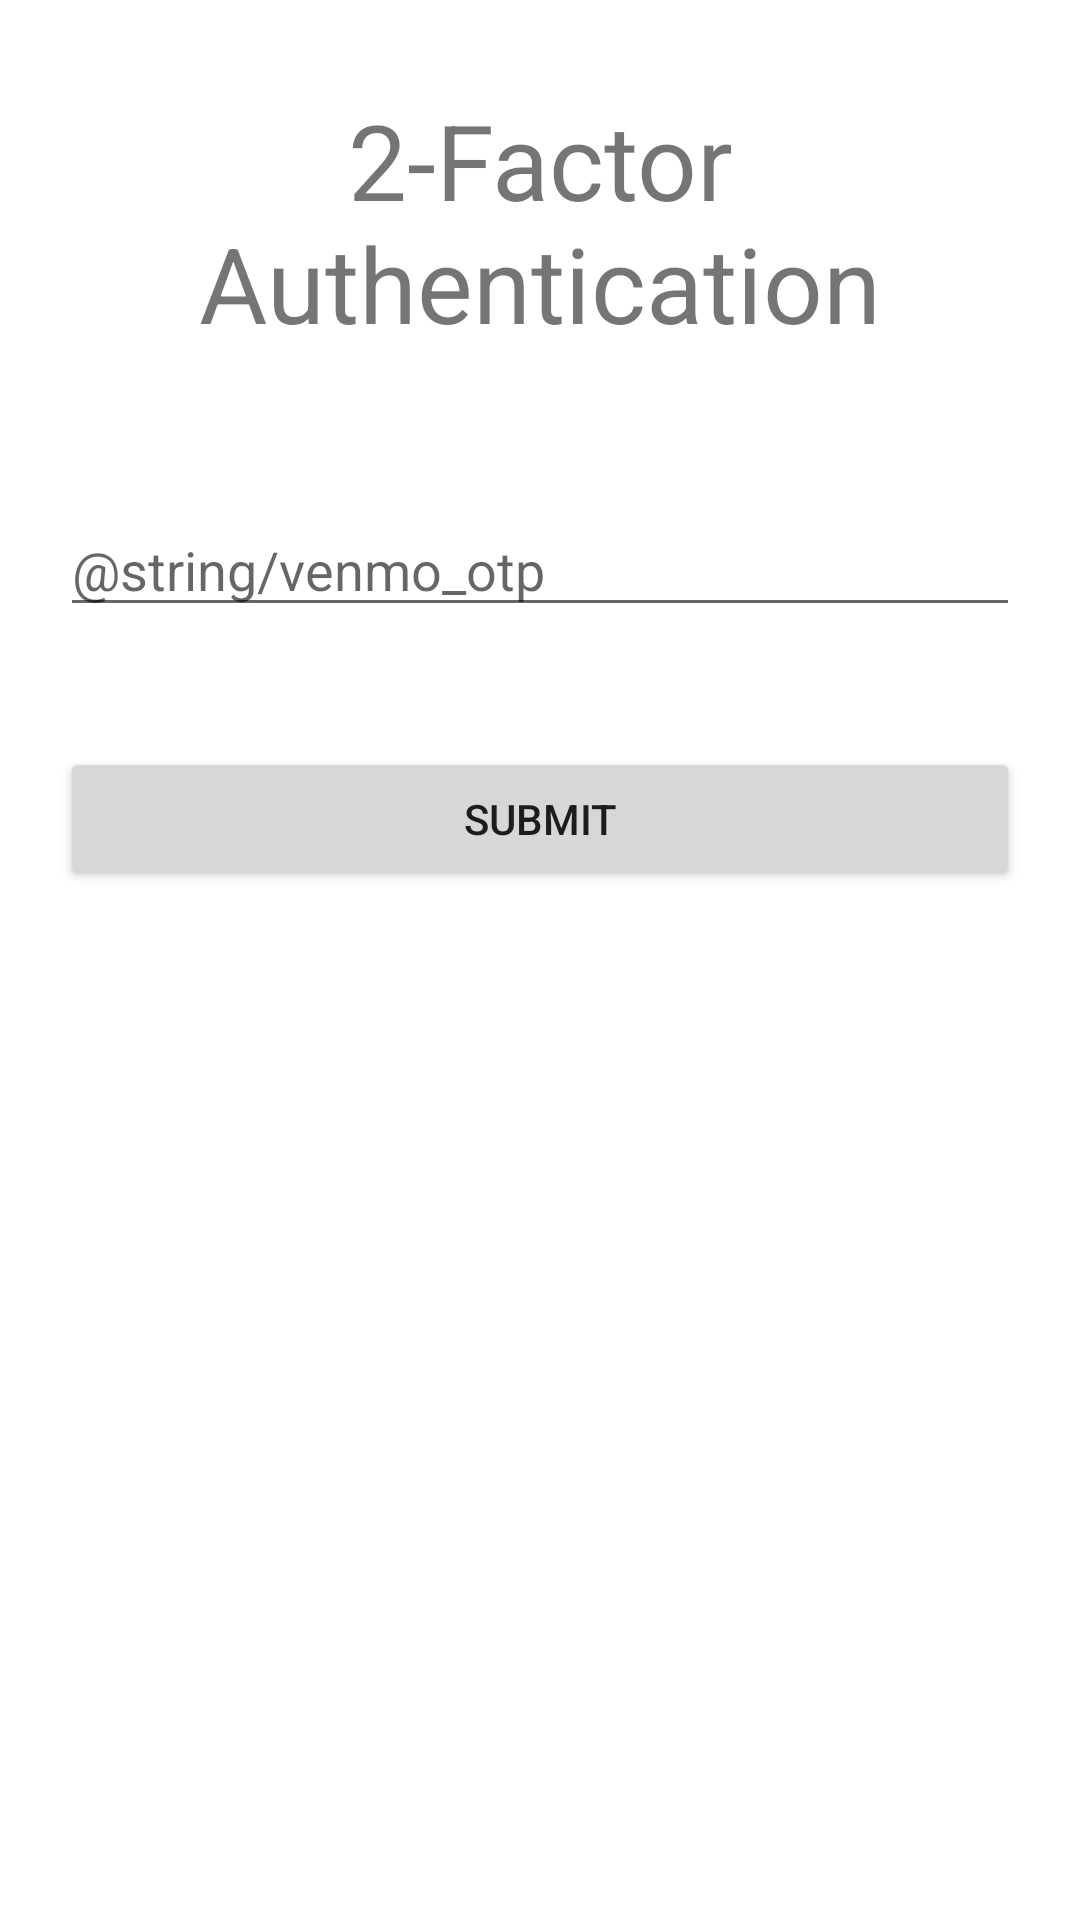

The Android layout XML behind this screen, and the referenced resources:
<!-- AndroidManifest.xml: application theme Theme.CheckMate -->
<!-- res/layout/activity_console.xml -->
<?xml version="1.0" encoding="utf-8"?>
<LinearLayout
    xmlns:android="http://schemas.android.com/apk/res/android"
    xmlns:app="http://schemas.android.com/apk/res-auto"
    xmlns:tools="http://schemas.android.com/tools"
    android:layout_width="match_parent"
    android:layout_height="match_parent"
    android:orientation="vertical"
    tools:context="com.example.checkmate.utils.ConsoleActivity">

    <TextView
        android:layout_width="wrap_content"
        android:layout_height="wrap_content"
        android:textSize="35sp"
        android:textAlignment="center"
        android:layout_gravity="center"
        android:layout_marginVertical="30dp"
        android:layout_marginHorizontal="20dp"
        android:text="2-Factor Authentication" />

    <EditText
        android:layout_width="match_parent"
        android:layout_height="wrap_content"
        android:layout_margin="20dp"
        android:id="@+id/etOTP"
        android:inputType="number"
        android:hint="@string/venmo_otp" />

    <Button
        android:layout_width="match_parent"
        android:layout_height="wrap_content"
        android:layout_margin="20dp"
        android:text="@string/submit_button"
        android:id="@+id/btnOTP" />

</LinearLayout>
<!-- resources referenced by this layout -->
<resources>
  <string name="submit_button">Submit</string>
  <style name="Theme.CheckMate" parent="Theme.MaterialComponents.DayNight.DarkActionBar">
          
          <item name="colorPrimary">@color/purple_500</item>
          <item name="colorPrimaryVariant">@color/purple_700</item>
          <item name="colorOnPrimary">@color/white</item>
          
          <item name="colorSecondary">@color/teal_200</item>
          <item name="colorSecondaryVariant">@color/teal_700</item>
          <item name="colorOnSecondary">@color/black</item>
          
          <item name="android:statusBarColor" tools:targetApi="l">?attr/colorPrimaryVariant</item>
          
      </style>
  <!-- not gathered from this repository: default colours our renderer supplied (Android Studio template values) -->
  <color name="purple_500">#FF6200EE</color>
  <color name="purple_700">#FF3700B3</color>
  <color name="teal_200">#FF03DAC5</color>
  <color name="teal_700">#FF018786</color>
  <color name="black">#FF000000</color>
  <color name="white">#FFFFFFFF</color>
</resources>
